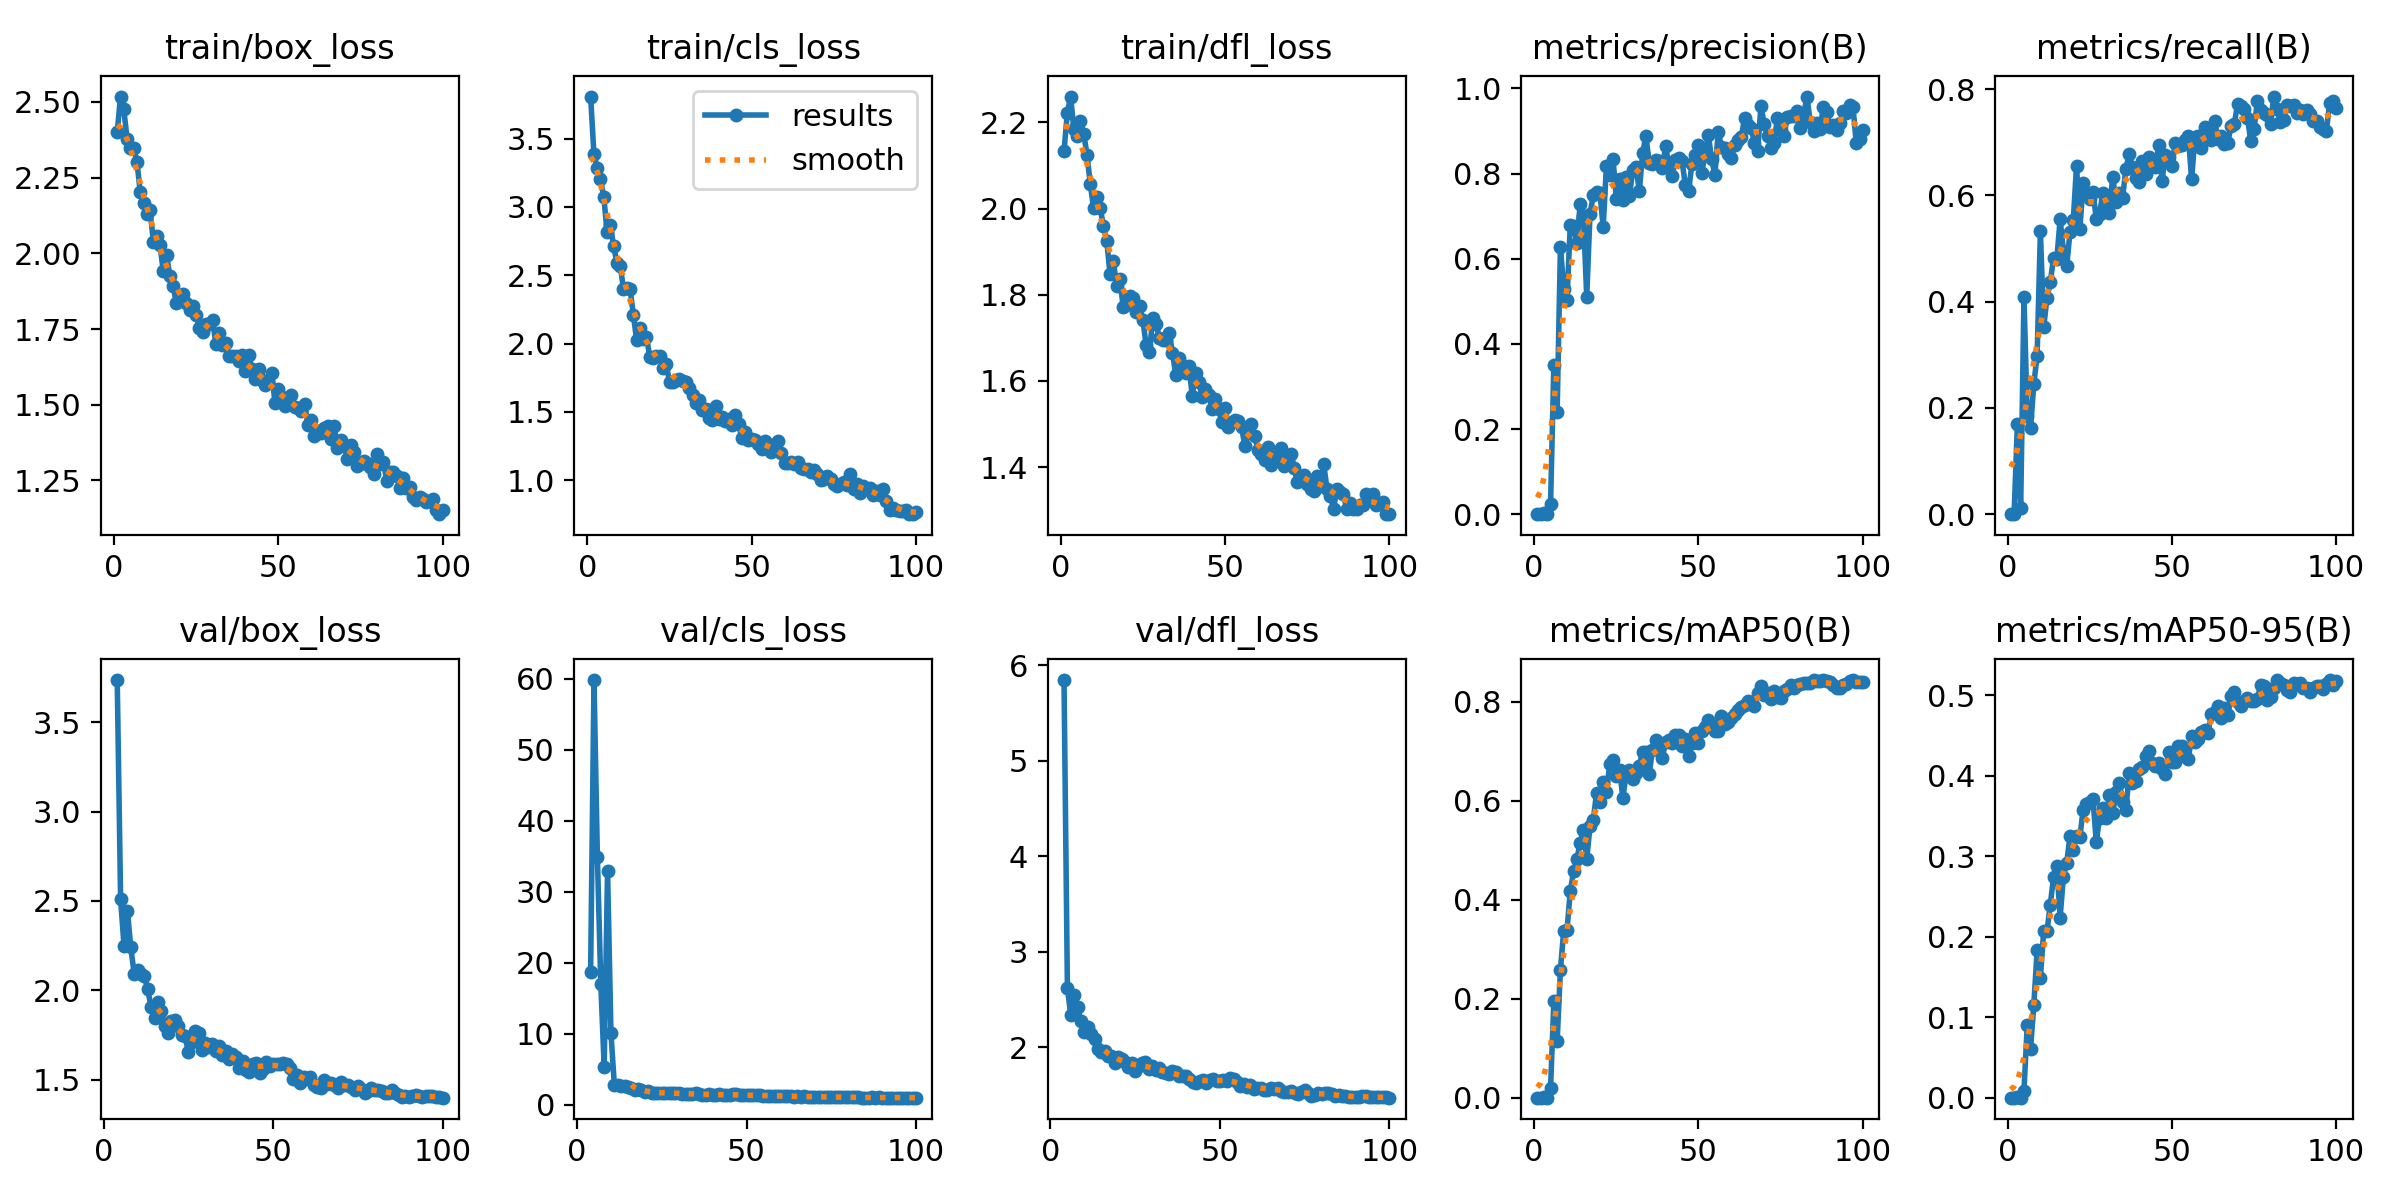

Data behind this chart, as committed beside it:
epoch, time, train/box_loss, train/cls_loss, train/dfl_loss, metrics/precision(B), metrics/recall(B), metrics/mAP50(B), metrics/mAP50-95(B), val/box_loss, val/cls_loss, val/dfl_loss, lr/pg0, lr/pg1, lr/pg2
1, 98.36, 2.399, 3.808, 2.133, 0, 0, 0, 0, nan, nan, nan, 0.07056, 0.003272, 0.003272
2, 191.6, 2.518, 3.39, 2.221, 0, 0, 0, 0, nan, nan, nan, 0.04055, 0.006603, 0.006603
3, 285.4, 2.475, 3.284, 2.26, 0.00241, 0.1692, 0.00184, 0.00063, nan, nan, nan, 0.01055, 0.009929, 0.009929
4, 375.7, 2.379, 3.202, 2.183, 0.0007, 0.0119, 0.00019, 5e-05, 3.735, 18.68, 5.846, 0.009978, 0.009978, 0.009978
5, 466.9, 2.349, 3.075, 2.169, 0.02392, 0.4092, 0.02013, 0.00832, 2.509, 59.83, 2.62, 0.009961, 0.009961, 0.009961
6, 556.5, 2.347, 2.819, 2.203, 0.3514, 0.1855, 0.1951, 0.09062, 2.251, 34.88, 2.331, 0.009939, 0.009939, 0.009939
7, 646.9, 2.303, 2.865, 2.174, 0.2402, 0.1613, 0.1139, 0.06059, 2.447, 17.05, 2.55, 0.009912, 0.009912, 0.009912
8, 735, 2.202, 2.715, 2.124, 0.6281, 0.2456, 0.2586, 0.1152, 2.24, 5.382, 2.425, 0.009881, 0.009881, 0.009881
9, 825.7, 2.166, 2.59, 2.057, 0.53, 0.2983, 0.3373, 0.183, 2.095, 32.95, 2.27, 0.009844, 0.009844, 0.009844
10, 914.8, 2.129, 2.569, 2.001, 0.5028, 0.5327, 0.3386, 0.1491, 2.112, 10.06, 2.156, 0.009803, 0.009803, 0.009803
11, 1005, 2.142, 2.402, 2.028, 0.6798, 0.3516, 0.4176, 0.2072, 2.089, 2.814, 2.209, 0.009758, 0.009758, 0.009758
12, 1094, 2.038, 2.407, 2.001, 0.6766, 0.4067, 0.4572, 0.2064, 2.079, 2.845, 2.136, 0.009707, 0.009707, 0.009707
13, 1183, 2.056, 2.399, 1.959, 0.638, 0.4365, 0.4818, 0.2397, 2.005, 2.617, 2.081, 0.009652, 0.009652, 0.009652
14, 1271, 2.029, 2.212, 1.926, 0.7274, 0.4823, 0.5153, 0.2737, 1.906, 2.601, 1.98, 0.009593, 0.009593, 0.009593
15, 1360, 1.942, 2.025, 1.848, 0.6992, 0.4806, 0.5417, 0.288, 1.847, 2.475, 1.944, 0.009529, 0.009529, 0.009529
16, 1449, 1.995, 2.115, 1.879, 0.5111, 0.5552, 0.4821, 0.2238, 1.933, 2.4, 1.956, 0.00946, 0.00946, 0.00946
17, 1537, 1.926, 2.03, 1.821, 0.7052, 0.4954, 0.5484, 0.2745, 1.887, 2.087, 1.911, 0.009388, 0.009388, 0.009388
18, 1626, 1.892, 2.048, 1.836, 0.7485, 0.4667, 0.5614, 0.2916, 1.802, 2.204, 1.903, 0.009311, 0.009311, 0.009311
19, 1715, 1.835, 1.903, 1.773, 0.7562, 0.5312, 0.6167, 0.3247, 1.762, 2.09, 1.837, 0.009229, 0.009229, 0.009229
20, 1811, 1.852, 1.896, 1.775, 0.7551, 0.5532, 0.5983, 0.3074, 1.829, 1.802, 1.893, 0.009144, 0.009144, 0.009144
21, 1907, 1.864, 1.907, 1.796, 0.6746, 0.6562, 0.6371, 0.3256, 1.835, 1.968, 1.877, 0.009055, 0.009055, 0.009055
22, 2004, 1.837, 1.91, 1.792, 0.8175, 0.5362, 0.6182, 0.3236, 1.803, 1.697, 1.845, 0.008961, 0.008961, 0.008961
23, 2101, 1.814, 1.818, 1.759, 0.7971, 0.6235, 0.6743, 0.3573, 1.752, 1.593, 1.793, 0.008864, 0.008864, 0.008864
24, 2198, 1.825, 1.852, 1.774, 0.8337, 0.6045, 0.6834, 0.3652, 1.743, 1.637, 1.836, 0.008763, 0.008763, 0.008763
25, 2295, 1.798, 1.72, 1.74, 0.7407, 0.5926, 0.6496, 0.3668, 1.656, 1.653, 1.752, 0.008658, 0.008658, 0.008658
26, 2391, 1.754, 1.717, 1.682, 0.7879, 0.606, 0.6617, 0.3706, 1.714, 1.661, 1.798, 0.00855, 0.00855, 0.00855
27, 2489, 1.741, 1.731, 1.668, 0.7373, 0.5563, 0.6057, 0.3179, 1.771, 1.714, 1.834, 0.008439, 0.008439, 0.008439
28, 2585, 1.768, 1.739, 1.745, 0.7921, 0.5652, 0.6546, 0.3476, 1.762, 1.687, 1.848, 0.008323, 0.008323, 0.008323
29, 2681, 1.766, 1.728, 1.732, 0.7473, 0.6052, 0.6615, 0.3598, 1.669, 1.593, 1.77, 0.008205, 0.008205, 0.008205
30, 2776, 1.781, 1.718, 1.7, 0.8083, 0.5797, 0.6433, 0.3469, 1.709, 1.598, 1.802, 0.008084, 0.008084, 0.008084
31, 2864, 1.702, 1.676, 1.695, 0.8151, 0.5668, 0.6561, 0.3759, 1.681, 1.582, 1.755, 0.00796, 0.00796, 0.00796
32, 2954, 1.736, 1.625, 1.696, 0.7592, 0.6356, 0.6704, 0.3531, 1.702, 1.504, 1.782, 0.007832, 0.007832, 0.007832
33, 3042, 1.698, 1.566, 1.71, 0.8475, 0.5869, 0.6987, 0.3794, 1.659, 1.556, 1.738, 0.007702, 0.007702, 0.007702
34, 3133, 1.704, 1.588, 1.666, 0.8884, 0.6038, 0.6989, 0.3908, 1.689, 1.501, 1.726, 0.00757, 0.00757, 0.00757
35, 3230, 1.662, 1.513, 1.613, 0.8249, 0.5953, 0.6538, 0.3675, 1.641, 1.691, 1.72, 0.007435, 0.007435, 0.007435
36, 3325, 1.662, 1.52, 1.654, 0.8216, 0.65, 0.7031, 0.3576, 1.66, 1.555, 1.75, 0.007297, 0.007297, 0.007297
37, 3413, 1.662, 1.457, 1.637, 0.8311, 0.6773, 0.7224, 0.4029, 1.618, 1.363, 1.736, 0.007158, 0.007158, 0.007158
38, 3503, 1.646, 1.437, 1.618, 0.829, 0.6532, 0.706, 0.3906, 1.643, 1.397, 1.702, 0.007016, 0.007016, 0.007016
39, 3591, 1.664, 1.54, 1.635, 0.8138, 0.6324, 0.6868, 0.3927, 1.628, 1.493, 1.702, 0.006872, 0.006872, 0.006872
40, 3680, 1.613, 1.448, 1.566, 0.8636, 0.626, 0.7184, 0.4088, 1.565, 1.398, 1.693, 0.006727, 0.006727, 0.006727
41, 3770, 1.664, 1.465, 1.618, 0.8173, 0.6653, 0.7233, 0.4111, 1.607, 1.425, 1.67, 0.00658, 0.00658, 0.00658
42, 3861, 1.619, 1.434, 1.598, 0.7941, 0.6403, 0.7177, 0.4238, 1.557, 1.489, 1.636, 0.006431, 0.006431, 0.006431
43, 3950, 1.585, 1.45, 1.563, 0.8324, 0.6725, 0.7336, 0.4312, 1.543, 1.354, 1.625, 0.006281, 0.006281, 0.006281
44, 4040, 1.619, 1.401, 1.581, 0.8353, 0.6596, 0.7321, 0.4151, 1.589, 1.394, 1.64, 0.00613, 0.00613, 0.00613
45, 4129, 1.58, 1.476, 1.568, 0.8295, 0.6526, 0.7112, 0.4122, 1.596, 1.446, 1.653, 0.005978, 0.005978, 0.005978
46, 4219, 1.566, 1.408, 1.535, 0.7722, 0.6952, 0.7255, 0.4156, 1.541, 1.454, 1.626, 0.005824, 0.005824, 0.005824
47, 4307, 1.577, 1.31, 1.558, 0.7596, 0.6274, 0.691, 0.4082, 1.561, 1.45, 1.657, 0.00567, 0.00567, 0.00567
48, 4396, 1.607, 1.353, 1.536, 0.8229, 0.6753, 0.7158, 0.4018, 1.602, 1.404, 1.667, 0.005516, 0.005516, 0.005516
49, 4487, 1.507, 1.292, 1.504, 0.8441, 0.6721, 0.7373, 0.4288, 1.579, 1.325, 1.648, 0.005361, 0.005361, 0.005361
50, 4576, 1.551, 1.299, 1.538, 0.8671, 0.6553, 0.7159, 0.4171, 1.589, 1.312, 1.643, 0.005205, 0.005205, 0.005205
51, 4665, 1.526, 1.293, 1.493, 0.8021, 0.6991, 0.7419, 0.4168, 1.59, 1.357, 1.659, 0.00505, 0.00505, 0.00505
52, 4756, 1.496, 1.262, 1.505, 0.8439, 0.6937, 0.7492, 0.4366, 1.588, 1.318, 1.647, 0.004895, 0.004895, 0.004895
53, 4846, 1.523, 1.232, 1.51, 0.89, 0.6953, 0.7627, 0.4365, 1.595, 1.31, 1.671, 0.004739, 0.004739, 0.004739
54, 4935, 1.531, 1.284, 1.507, 0.8335, 0.7043, 0.7541, 0.4238, 1.586, 1.318, 1.663, 0.004584, 0.004584, 0.004584
55, 5025, 1.493, 1.264, 1.493, 0.7964, 0.7128, 0.742, 0.4207, 1.566, 1.306, 1.639, 0.00443, 0.00443, 0.00443
56, 5115, 1.489, 1.204, 1.45, 0.8968, 0.63, 0.7411, 0.4492, 1.506, 1.307, 1.591, 0.004276, 0.004276, 0.004276
57, 5204, 1.479, 1.254, 1.479, 0.863, 0.7098, 0.7707, 0.4423, 1.529, 1.281, 1.618, 0.004122, 0.004122, 0.004122
58, 5293, 1.504, 1.289, 1.501, 0.8605, 0.7113, 0.756, 0.4456, 1.484, 1.296, 1.58, 0.00397, 0.00397, 0.00397
59, 5382, 1.434, 1.201, 1.472, 0.8453, 0.6887, 0.7599, 0.4542, 1.517, 1.26, 1.607, 0.003819, 0.003819, 0.003819
60, 5471, 1.451, 1.129, 1.441, 0.8363, 0.7289, 0.7664, 0.4562, 1.505, 1.221, 1.565, 0.003669, 0.003669, 0.003669
... 40 more rows
